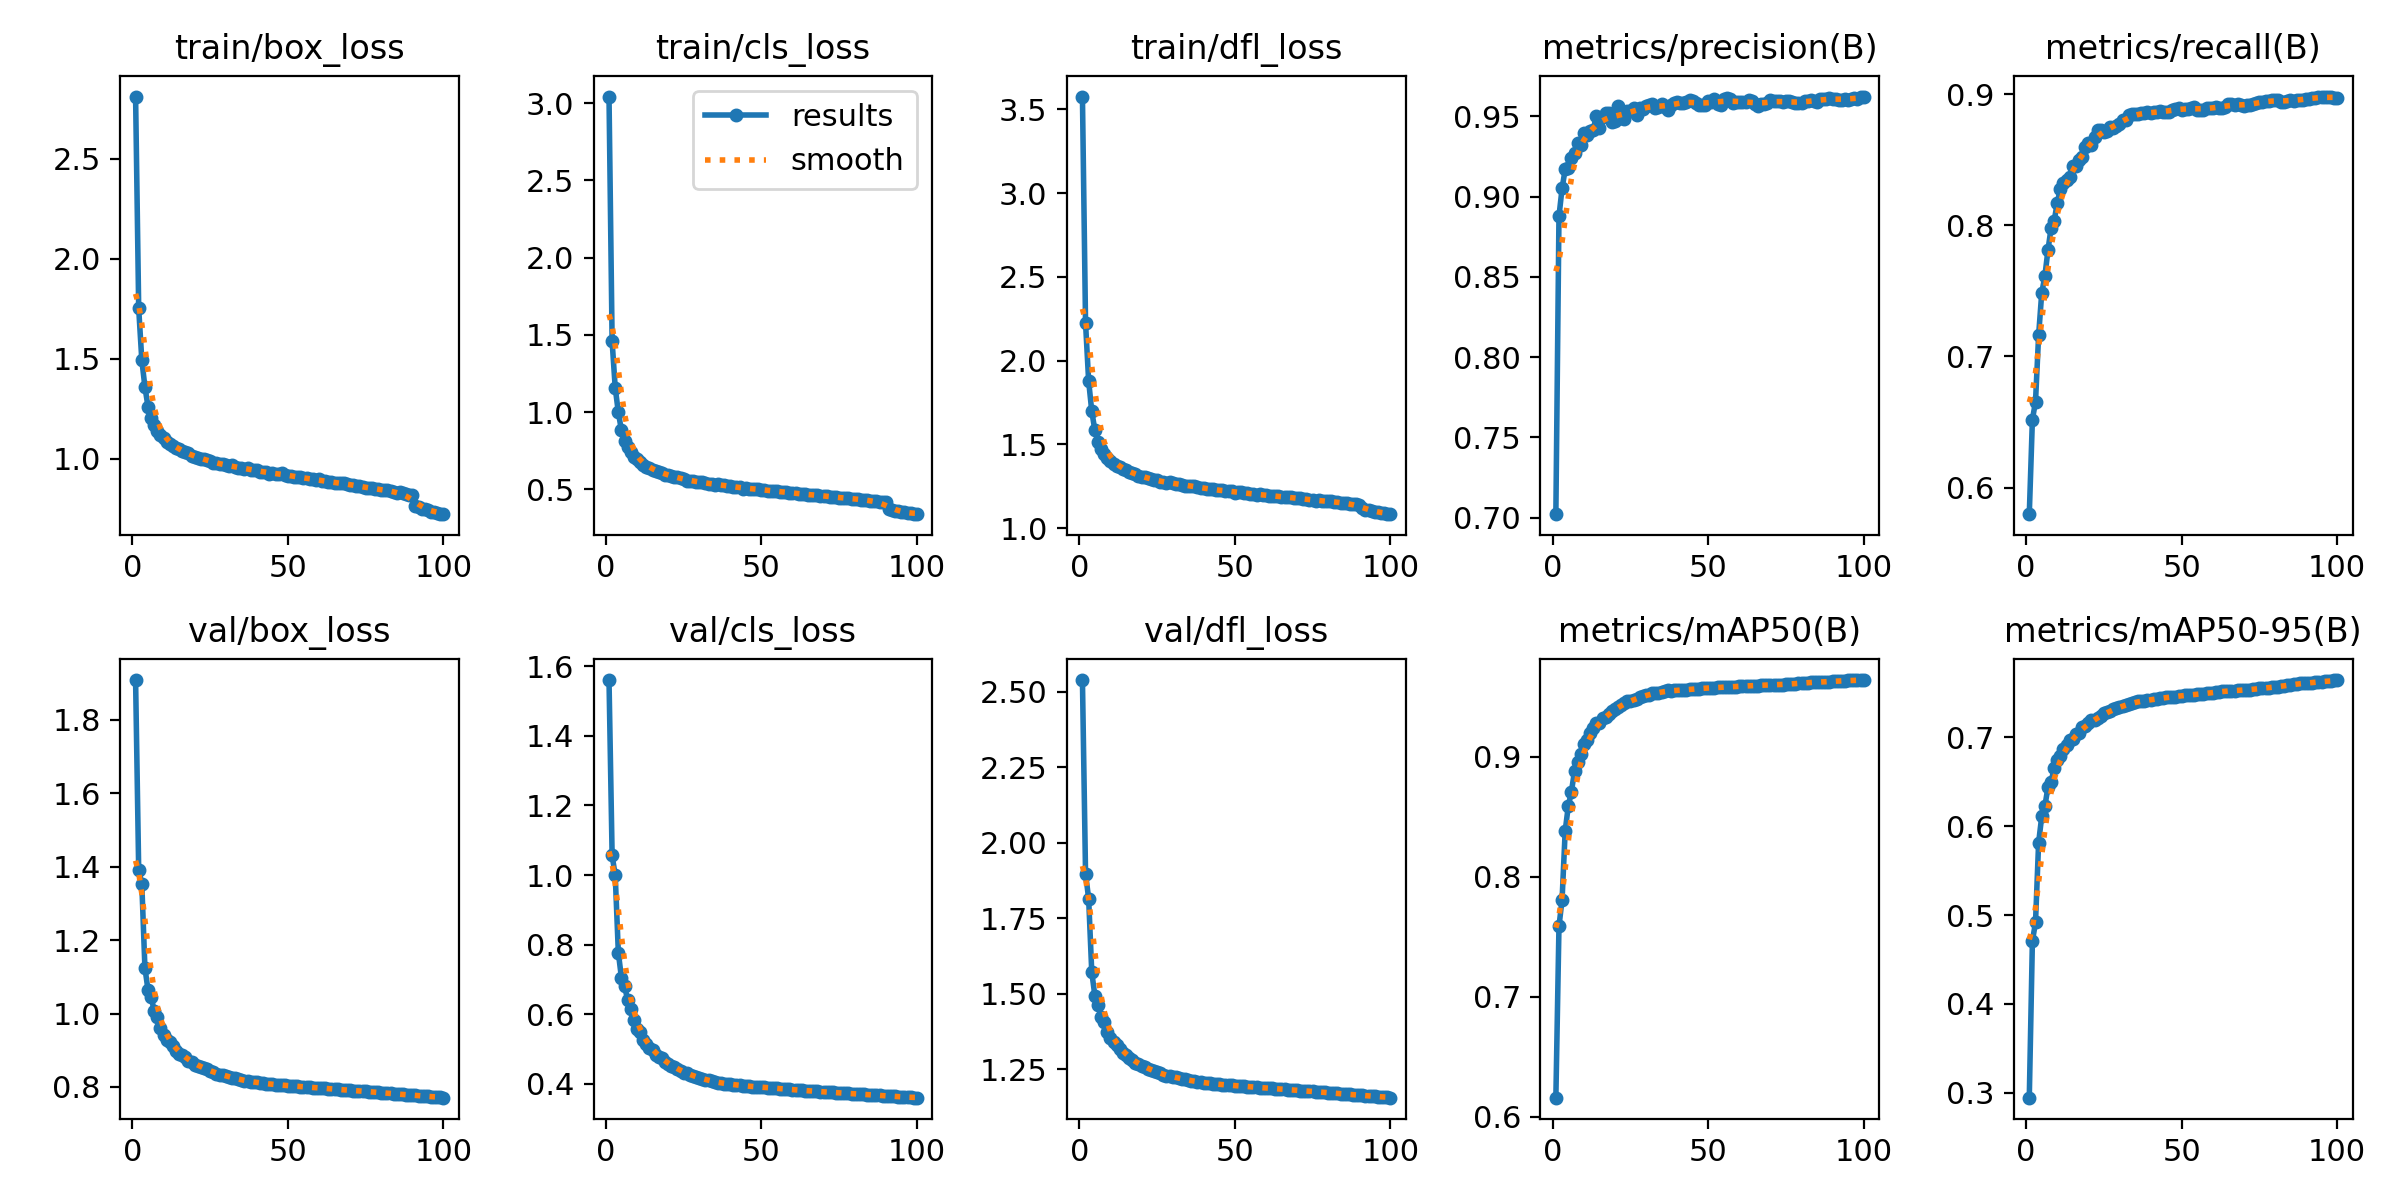

The table this chart was drawn from, first rows:
epoch, train/box_loss, train/cls_loss, train/dfl_loss, metrics/precision(B), metrics/recall(B), metrics/mAP50(B), metrics/mAP50-95(B), val/box_loss, val/cls_loss, val/dfl_loss, lr/pg0, lr/pg1, lr/pg2
1, 2.812, 3.042, 3.576, 0.7022, 0.5797, 0.6158, 0.2946, 1.908, 1.56, 2.539, 0.003329, 0.003329, 0.003329
2, 1.752, 1.458, 2.223, 0.8878, 0.6518, 0.7586, 0.4707, 1.391, 1.056, 1.897, 0.006597, 0.006597, 0.006597
3, 1.495, 1.157, 1.878, 0.9051, 0.6655, 0.781, 0.4917, 1.353, 0.9994, 1.815, 0.009798, 0.009798, 0.009798
4, 1.36, 0.999, 1.698, 0.917, 0.7161, 0.8383, 0.5813, 1.125, 0.777, 1.571, 0.009703, 0.009703, 0.009703
5, 1.261, 0.8824, 1.584, 0.9179, 0.7484, 0.8589, 0.6108, 1.064, 0.7043, 1.493, 0.009604, 0.009604, 0.009604
6, 1.204, 0.8152, 1.515, 0.9238, 0.7611, 0.871, 0.6221, 1.045, 0.6812, 1.463, 0.009505, 0.009505, 0.009505
7, 1.17, 0.7736, 1.475, 0.9269, 0.781, 0.8881, 0.6437, 1.007, 0.6408, 1.422, 0.009406, 0.009406, 0.009406
8, 1.139, 0.7407, 1.445, 0.9333, 0.7978, 0.8956, 0.6498, 0.9892, 0.6145, 1.406, 0.009307, 0.009307, 0.009307
9, 1.12, 0.7119, 1.42, 0.9323, 0.8034, 0.9024, 0.6648, 0.9602, 0.5826, 1.373, 0.009208, 0.009208, 0.009208
10, 1.105, 0.6943, 1.4, 0.9394, 0.8173, 0.9103, 0.6743, 0.9423, 0.5585, 1.352, 0.009109, 0.009109, 0.009109
11, 1.084, 0.6772, 1.383, 0.9385, 0.8278, 0.9143, 0.6785, 0.9291, 0.5485, 1.34, 0.00901, 0.00901, 0.00901
12, 1.074, 0.6608, 1.373, 0.9407, 0.8323, 0.9199, 0.6867, 0.9225, 0.5264, 1.329, 0.008911, 0.008911, 0.008911
13, 1.063, 0.6477, 1.363, 0.9413, 0.835, 0.9237, 0.691, 0.9107, 0.5151, 1.317, 0.008812, 0.008812, 0.008812
14, 1.056, 0.6396, 1.355, 0.9502, 0.8371, 0.9285, 0.6964, 0.8978, 0.5034, 1.305, 0.008713, 0.008713, 0.008713
15, 1.049, 0.6288, 1.346, 0.9428, 0.8453, 0.928, 0.6984, 0.8911, 0.4965, 1.298, 0.008614, 0.008614, 0.008614
16, 1.038, 0.62, 1.335, 0.9494, 0.8454, 0.9323, 0.7033, 0.8861, 0.4824, 1.287, 0.008515, 0.008515, 0.008515
17, 1.033, 0.6136, 1.328, 0.9518, 0.8501, 0.9335, 0.7047, 0.881, 0.4772, 1.28, 0.008416, 0.008416, 0.008416
18, 1.028, 0.6066, 1.322, 0.952, 0.8521, 0.9358, 0.7109, 0.871, 0.4736, 1.27, 0.008317, 0.008317, 0.008317
19, 1.014, 0.5944, 1.312, 0.9465, 0.86, 0.9385, 0.7124, 0.8693, 0.4634, 1.268, 0.008218, 0.008218, 0.008218
20, 1.012, 0.5941, 1.307, 0.9472, 0.8629, 0.9402, 0.7163, 0.8593, 0.4584, 1.261, 0.008119, 0.008119, 0.008119
21, 1.006, 0.5847, 1.303, 0.9563, 0.861, 0.9415, 0.7195, 0.8578, 0.4505, 1.256, 0.00802, 0.00802, 0.00802
22, 0.9992, 0.5789, 1.296, 0.9487, 0.8674, 0.9429, 0.7196, 0.8535, 0.448, 1.251, 0.007921, 0.007921, 0.007921
23, 1.002, 0.5783, 1.295, 0.9481, 0.8728, 0.9446, 0.7217, 0.8525, 0.4428, 1.248, 0.007822, 0.007822, 0.007822
24, 0.9954, 0.5726, 1.288, 0.9535, 0.8724, 0.9465, 0.7237, 0.8493, 0.4377, 1.245, 0.007723, 0.007723, 0.007723
25, 0.9903, 0.5663, 1.286, 0.9534, 0.8712, 0.9469, 0.7268, 0.8423, 0.4321, 1.24, 0.007624, 0.007624, 0.007624
26, 0.9791, 0.5575, 1.278, 0.9549, 0.872, 0.9477, 0.7278, 0.8404, 0.4302, 1.236, 0.007525, 0.007525, 0.007525
27, 0.9789, 0.5561, 1.275, 0.9511, 0.8751, 0.9483, 0.7292, 0.835, 0.4249, 1.229, 0.007426, 0.007426, 0.007426
28, 0.9763, 0.5547, 1.269, 0.9552, 0.8743, 0.9496, 0.7315, 0.8339, 0.4239, 1.228, 0.007327, 0.007327, 0.007327
29, 0.973, 0.5506, 1.272, 0.9546, 0.8761, 0.951, 0.7331, 0.833, 0.4201, 1.227, 0.007228, 0.007228, 0.007228
30, 0.9683, 0.5489, 1.268, 0.9564, 0.8777, 0.9517, 0.7336, 0.8307, 0.4169, 1.224, 0.007129, 0.007129, 0.007129
31, 0.9652, 0.5455, 1.265, 0.957, 0.8803, 0.9517, 0.7351, 0.8277, 0.414, 1.222, 0.00703, 0.00703, 0.00703
32, 0.9682, 0.5448, 1.264, 0.9576, 0.8803, 0.953, 0.7365, 0.8256, 0.4119, 1.22, 0.006931, 0.006931, 0.006931
33, 0.9613, 0.5382, 1.26, 0.955, 0.8841, 0.9535, 0.7372, 0.8237, 0.4104, 1.218, 0.006832, 0.006832, 0.006832
34, 0.9526, 0.5329, 1.253, 0.9556, 0.8847, 0.9535, 0.7384, 0.8215, 0.4077, 1.216, 0.006733, 0.006733, 0.006733
35, 0.9544, 0.531, 1.253, 0.9577, 0.8848, 0.9544, 0.7393, 0.8188, 0.4051, 1.213, 0.006634, 0.006634, 0.006634
36, 0.9519, 0.5321, 1.25, 0.9561, 0.8848, 0.9548, 0.7409, 0.817, 0.4034, 1.211, 0.006535, 0.006535, 0.006535
37, 0.9532, 0.5287, 1.251, 0.954, 0.886, 0.9554, 0.7408, 0.8153, 0.4024, 1.209, 0.006436, 0.006436, 0.006436
38, 0.9462, 0.5275, 1.246, 0.9567, 0.8855, 0.9551, 0.741, 0.8139, 0.4007, 1.208, 0.006337, 0.006337, 0.006337
39, 0.9454, 0.5241, 1.241, 0.9582, 0.8862, 0.9554, 0.7414, 0.8132, 0.4003, 1.206, 0.006238, 0.006238, 0.006238
40, 0.9437, 0.5196, 1.24, 0.959, 0.8856, 0.9555, 0.7416, 0.8125, 0.3993, 1.205, 0.006139, 0.006139, 0.006139
41, 0.9369, 0.5149, 1.233, 0.9585, 0.8865, 0.9555, 0.7427, 0.8112, 0.398, 1.204, 0.00604, 0.00604, 0.00604
42, 0.9348, 0.5157, 1.233, 0.9583, 0.8866, 0.9558, 0.7432, 0.8099, 0.3964, 1.203, 0.005941, 0.005941, 0.005941
43, 0.936, 0.5135, 1.231, 0.959, 0.887, 0.9558, 0.7439, 0.8089, 0.3957, 1.201, 0.005842, 0.005842, 0.005842
44, 0.9266, 0.5059, 1.226, 0.9604, 0.8864, 0.9563, 0.7436, 0.8082, 0.3948, 1.2, 0.005743, 0.005743, 0.005743
45, 0.9297, 0.5081, 1.225, 0.9592, 0.8866, 0.9564, 0.7448, 0.8072, 0.3939, 1.199, 0.005644, 0.005644, 0.005644
46, 0.9234, 0.5048, 1.225, 0.9583, 0.8869, 0.9565, 0.7451, 0.8063, 0.3929, 1.198, 0.005545, 0.005545, 0.005545
47, 0.9244, 0.5039, 1.222, 0.9572, 0.8882, 0.957, 0.7454, 0.8053, 0.3923, 1.198, 0.005446, 0.005446, 0.005446
48, 0.932, 0.5057, 1.222, 0.957, 0.8889, 0.9572, 0.7457, 0.8051, 0.3917, 1.197, 0.005347, 0.005347, 0.005347
49, 0.9209, 0.5006, 1.22, 0.9568, 0.8894, 0.9575, 0.7463, 0.8042, 0.3911, 1.196, 0.005248, 0.005248, 0.005248
50, 0.9168, 0.4974, 1.212, 0.9593, 0.8882, 0.9574, 0.746, 0.8037, 0.3907, 1.195, 0.005149, 0.005149, 0.005149
51, 0.9172, 0.4986, 1.216, 0.9589, 0.8891, 0.9576, 0.7472, 0.8031, 0.3898, 1.195, 0.00505, 0.00505, 0.00505
52, 0.9104, 0.493, 1.214, 0.9605, 0.8885, 0.9576, 0.7475, 0.8025, 0.3892, 1.194, 0.004951, 0.004951, 0.004951
53, 0.9105, 0.4916, 1.211, 0.9577, 0.8899, 0.9579, 0.7477, 0.8017, 0.3886, 1.193, 0.004852, 0.004852, 0.004852
54, 0.9075, 0.4908, 1.207, 0.9572, 0.8907, 0.958, 0.748, 0.8012, 0.3878, 1.192, 0.004753, 0.004753, 0.004753
55, 0.9049, 0.487, 1.206, 0.9605, 0.8881, 0.9582, 0.7482, 0.8004, 0.3873, 1.192, 0.004654, 0.004654, 0.004654
56, 0.9043, 0.4841, 1.202, 0.9614, 0.8878, 0.9584, 0.7486, 0.7998, 0.3866, 1.191, 0.004555, 0.004555, 0.004555
57, 0.9006, 0.4831, 1.2, 0.9606, 0.8878, 0.9584, 0.7487, 0.7992, 0.3855, 1.19, 0.004456, 0.004456, 0.004456
58, 0.8986, 0.4832, 1.202, 0.9585, 0.8894, 0.9585, 0.7492, 0.7985, 0.3847, 1.189, 0.004357, 0.004357, 0.004357
59, 0.896, 0.4798, 1.199, 0.9587, 0.8897, 0.9586, 0.7496, 0.7979, 0.3841, 1.188, 0.004258, 0.004258, 0.004258
60, 0.8978, 0.4784, 1.198, 0.9589, 0.8898, 0.9588, 0.75, 0.7973, 0.3834, 1.187, 0.004159, 0.004159, 0.004159
... 40 more rows
